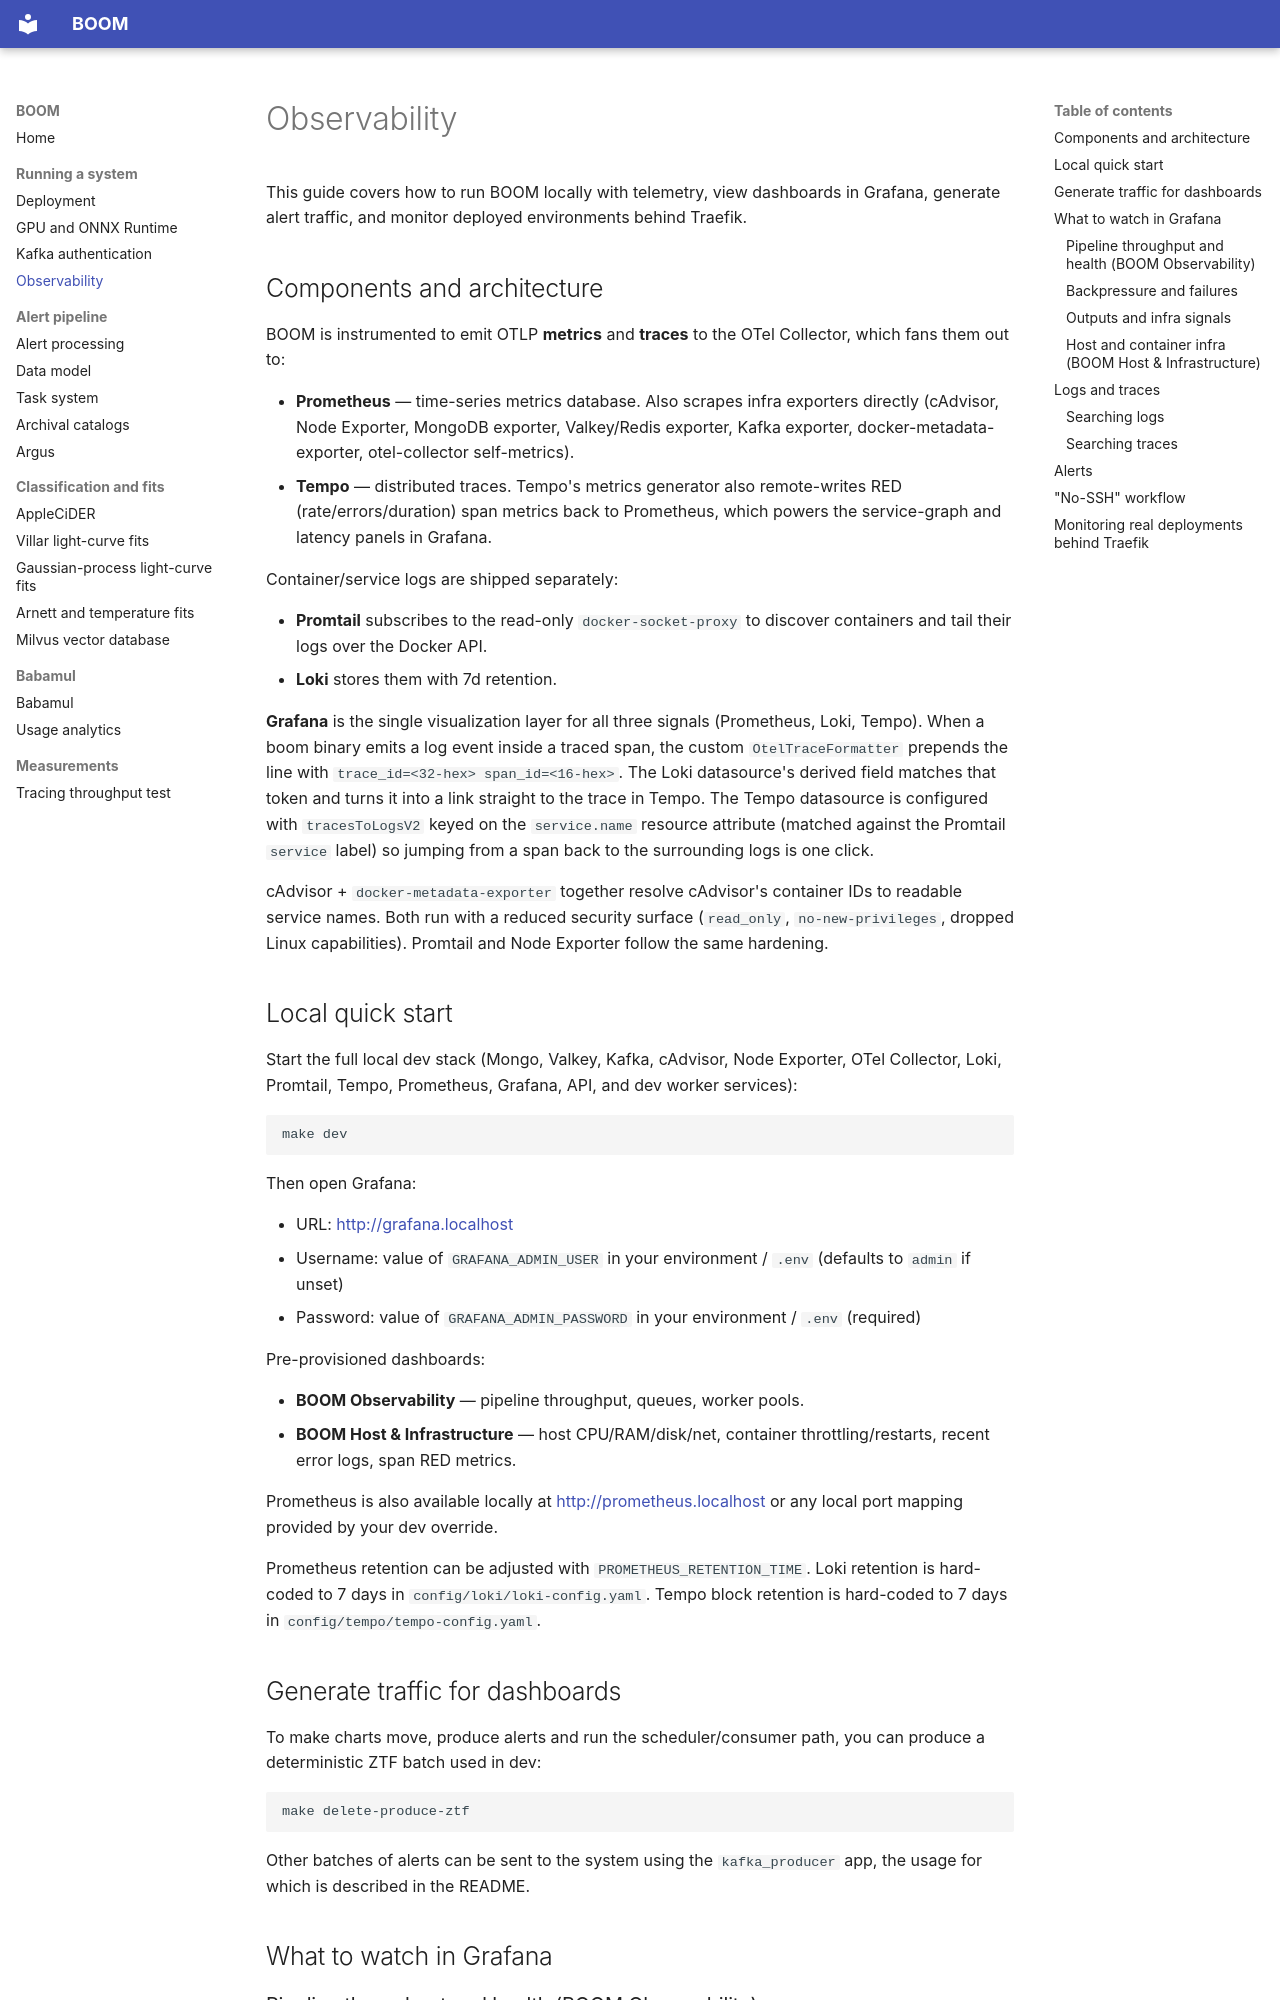

repository: boom-astro/boom · page: observability/index.html · generator: mkdocs

# Observability

This guide covers how to run BOOM locally with telemetry,
view dashboards in Grafana, generate alert traffic,
and monitor deployed environments behind Traefik.

## Components and architecture

BOOM is instrumented to emit OTLP **metrics** and **traces** to the OTel
Collector, which fans them out to:

- **Prometheus** — time-series metrics database. Also scrapes infra exporters
  directly (cAdvisor, Node Exporter, MongoDB exporter, Valkey/Redis exporter,
  Kafka exporter, docker-metadata-exporter, otel-collector self-metrics).
- **Tempo** — distributed traces. Tempo's metrics generator also remote-writes
  RED (rate/errors/duration) span metrics back to Prometheus, which powers the
  service-graph and latency panels in Grafana.

Container/service logs are shipped separately:

- **Promtail** subscribes to the read-only `docker-socket-proxy` to discover
  containers and tail their logs over the Docker API.
- **Loki** stores them with 7d retention.

**Grafana** is the single visualization layer for all three signals
(Prometheus, Loki, Tempo). When a boom binary emits a log event inside a
traced span, the custom `OtelTraceFormatter` prepends the line with
`trace_id=<32-hex> span_id=<16-hex>`. The Loki datasource's derived field
matches that token and turns it into a link straight to the trace in Tempo.
The Tempo datasource is configured with `tracesToLogsV2` keyed on the
`service.name` resource attribute (matched against the Promtail `service`
label) so jumping from a span back to the surrounding logs is one click.

cAdvisor + `docker-metadata-exporter` together resolve cAdvisor's container
IDs to readable service names. Both run with a reduced security surface
(`read_only`, `no-new-privileges`, dropped Linux capabilities). Promtail and
Node Exporter follow the same hardening.

## Local quick start

Start the full local dev stack (Mongo, Valkey, Kafka, cAdvisor, Node
Exporter, OTel Collector, Loki, Promtail, Tempo, Prometheus, Grafana, API,
and dev worker services):

```sh
make dev
```

Then open Grafana:

- URL: <http://grafana.localhost>
- Username: value of `GRAFANA_ADMIN_USER` in your environment / `.env` (defaults to `admin` if unset)
- Password: value of `GRAFANA_ADMIN_PASSWORD` in your environment / `.env` (required)

Pre-provisioned dashboards:

- **BOOM Observability** — pipeline throughput, queues, worker pools.
- **BOOM Host & Infrastructure** — host CPU/RAM/disk/net, container
  throttling/restarts, recent error logs, span RED metrics.

Prometheus is also available locally at <http://prometheus.localhost> or any
local port mapping provided by your dev override.

Prometheus retention can be adjusted with `PROMETHEUS_RETENTION_TIME`.
Loki retention is hard-coded to 7 days in `config/loki/loki-config.yaml`.
Tempo block retention is hard-coded to 7 days in `config/tempo/tempo-config.yaml`.

## Generate traffic for dashboards

To make charts move, produce alerts and run the scheduler/consumer path,
you can produce a deterministic ZTF batch used in dev:

```sh
make delete-produce-ztf
```

Other batches of alerts can be sent to the system using the `kafka_producer`
app, the usage for which is described in the README.

## What to watch in Grafana
